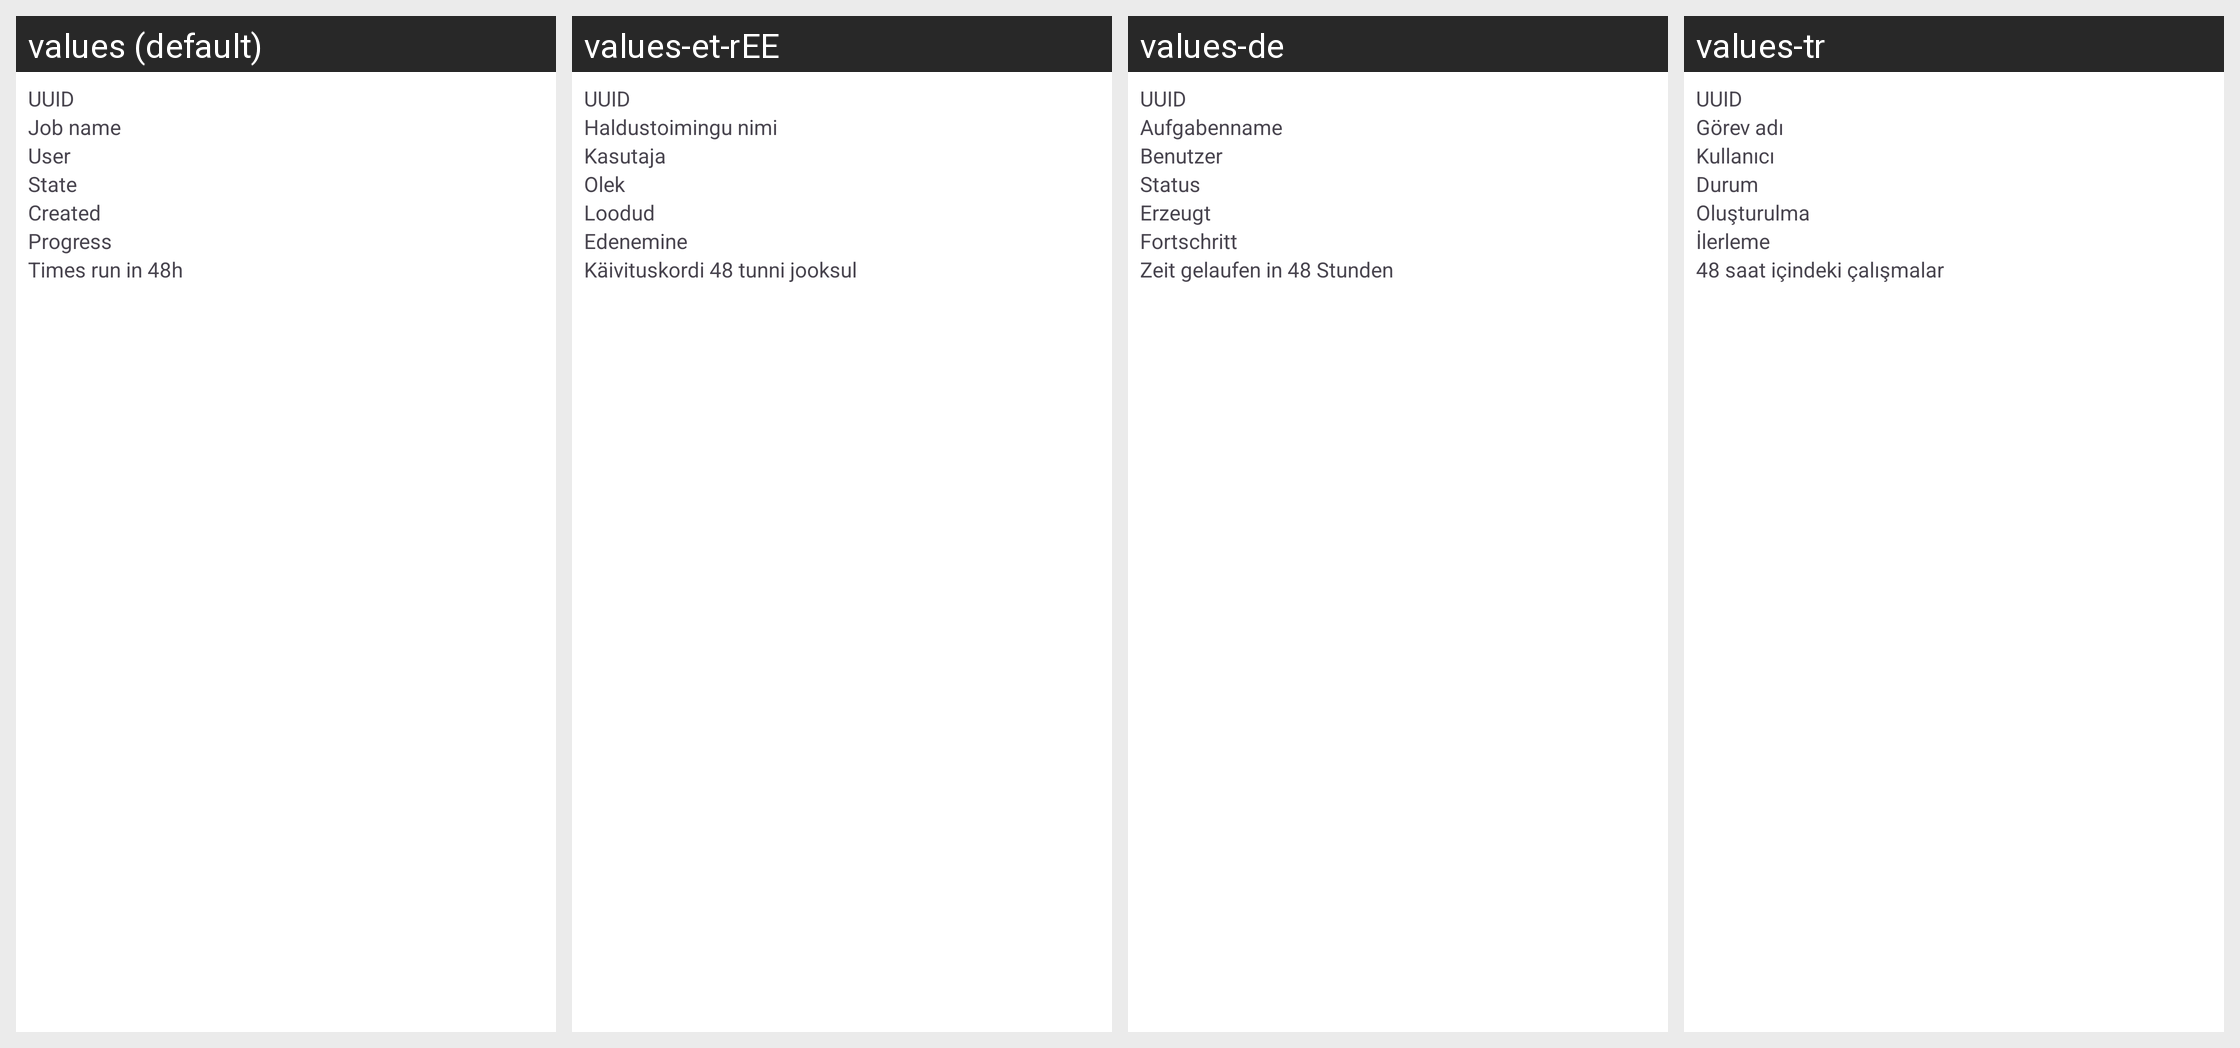

Locale-by-locale string values for the Android screen shown in this grid:
Android screen res/layout/etm_background_job_list_item.xml rendered under 4 locales, left to right: values (default), values-et-rEE, values-de, values-tr. Device: Nexus 5 (rendered at 1080×1920; each locale shown at half size, 540×960, under a caption strip naming it); theme Theme.ownCloud.Toolbar.
Other locales in the repository, not shown: values-ar, values-ast, values-bg-rBG, values-br, values-ca, values-cs-rCZ, values-da, values-de-rDE, values-el, values-eo, values-es, values-es-rAR, values-es-rCL, values-es-rCO, values-es-rCR, values-es-rDO, values-es-rEC, values-es-rGT, values-es-rHN, values-es-rMX, values-es-rNI, values-es-rPA, values-es-rPE, values-es-rPY, values-es-rSV, values-es-rUY, values-eu, values-fa, values-fi-rFI, values-fr, values-ga, values-gd, values-gl, values-hr, values-hu-rHU, values-in, values-is, values-it, values-iw, values-ja-rJP, values-ka, values-ka-rGE, values-kab, values-ko, values-lo, values-lt-rLT, values-lv, values-mk, values-nb-rNO, values-nl, values-pl, values-pt-rBR, values-pt-rPT, values-ro, values-ru, values-sc, values-sk-rSK, values-sl, values-sq, values-sr, values-sr-rSP, values-sv, values-sw, values-th-rTH, values-tk, values-ug, values-uk, values-vi, values-zh-rCN, values-zh-rHK, values-zh-rTW.
Strings drawn on this screen, with the default value and each locale's value (text and hints the layout hard-codes, and strings that could not be matched under every locale, appear in the picture but are not listed):

etm_background_job_uuid
  values: UUID
  values-et-rEE: UUID
  values-de: UUID
  values-tr: UUID

etm_background_job_name
  values: Job name
  values-et-rEE: Haldustoimingu nimi
  values-de: Aufgabenname
  values-tr: Görev adı

etm_background_job_user
  values: User
  values-et-rEE: Kasutaja
  values-de: Benutzer
  values-tr: Kullanıcı

etm_background_job_state
  values: State
  values-et-rEE: Olek
  values-de: Status
  values-tr: Durum

etm_background_job_created
  values: Created
  values-et-rEE: Loodud
  values-de: Erzeugt
  values-tr: Oluşturulma

etm_background_job_progress
  values: Progress
  values-et-rEE: Edenemine
  values-de: Fortschritt
  values-tr: İlerleme

etm_background_execution_count
  values: Times run in 48h
  values-et-rEE: Käivituskordi 48 tunni jooksul
  values-de: Zeit gelaufen in 48 Stunden
  values-tr: 48 saat içindeki çalışmalar
